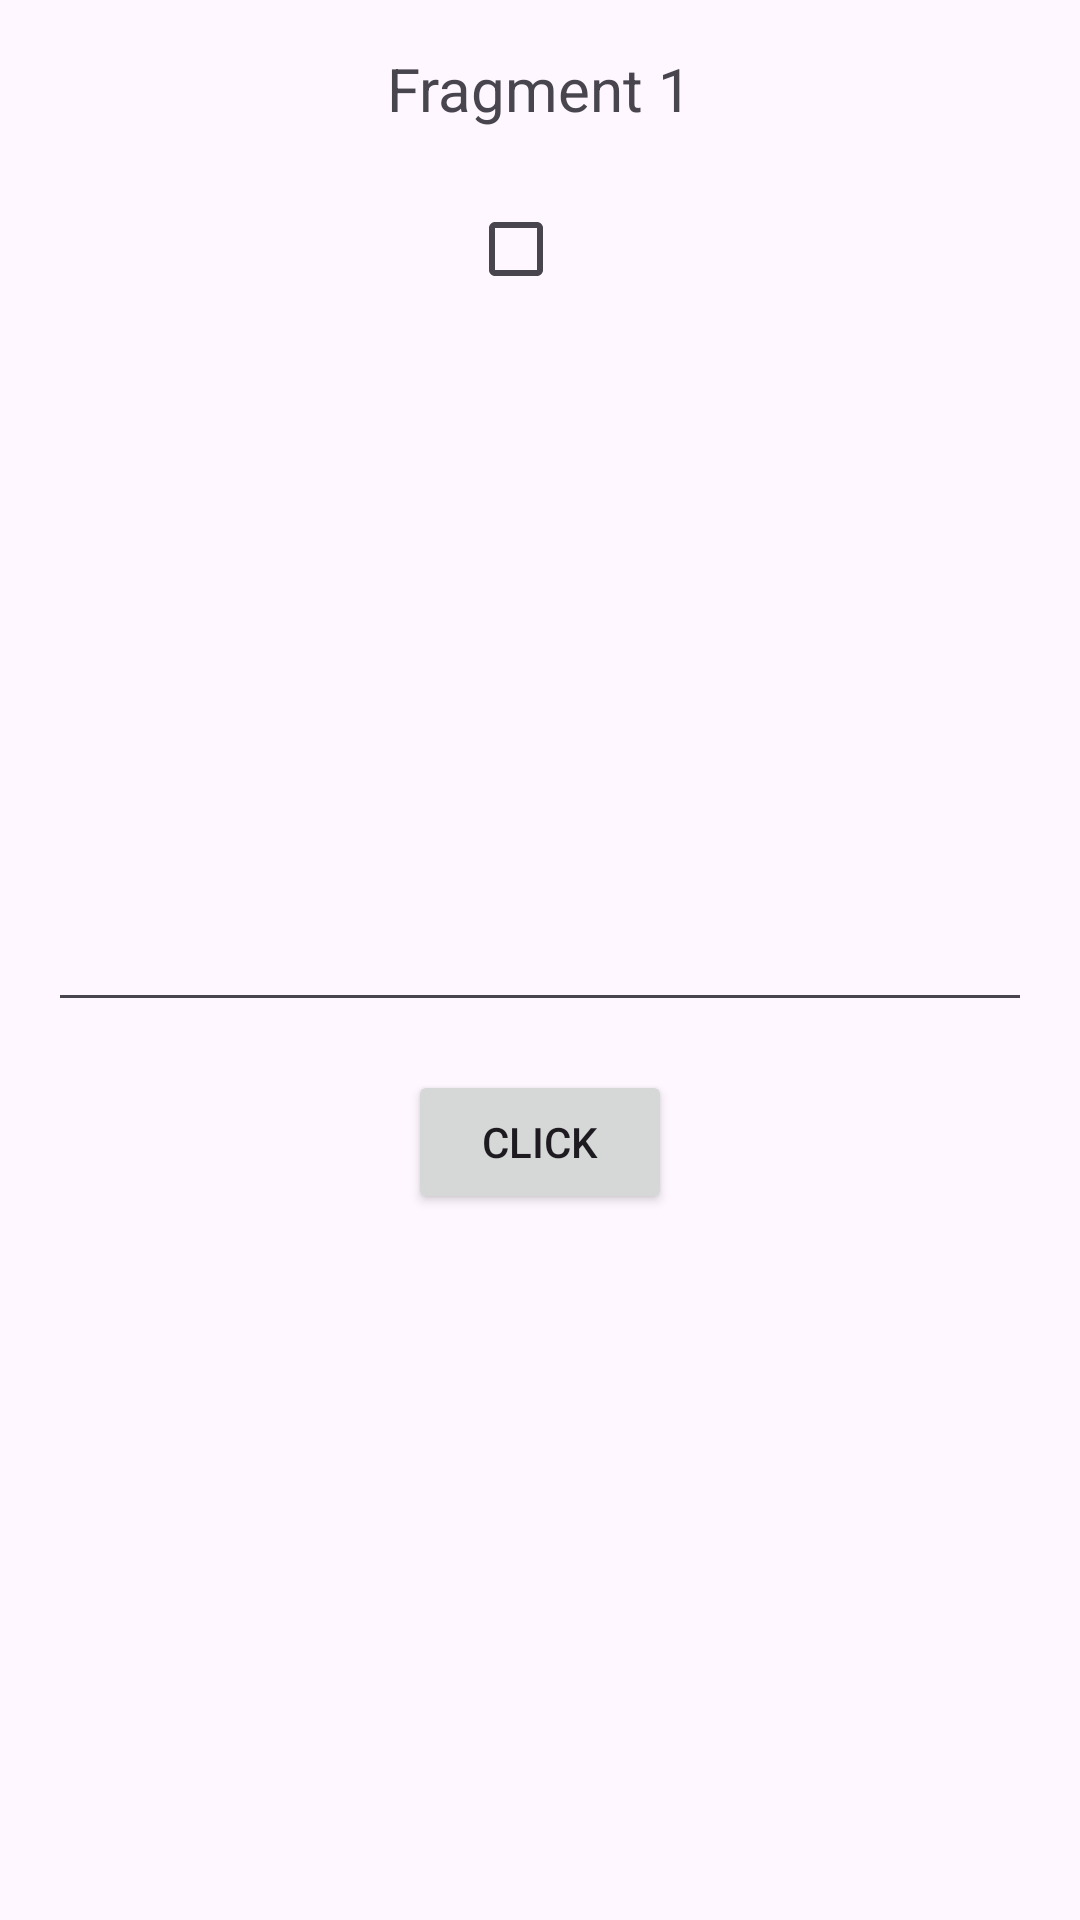

Layout XML and referenced resources for this Android screen:
<!-- AndroidManifest.xml: application theme Theme.Sample05PassResultBetweenFragments -->
<!-- res/layout/fragment_first.xml -->
<?xml version="1.0" encoding="utf-8"?>
<androidx.constraintlayout.widget.ConstraintLayout xmlns:android="http://schemas.android.com/apk/res/android"
    android:layout_width="match_parent"
    android:layout_height="match_parent"
    xmlns:app="http://schemas.android.com/apk/res-auto"
    xmlns:tools="http://schemas.android.com/tools">

    <TextView
        android:id="@+id/text_view1"
        android:layout_width="wrap_content"
        android:layout_height="wrap_content"
        app:layout_constraintStart_toStartOf="parent"
        app:layout_constraintEnd_toEndOf="parent"
        app:layout_constraintTop_toTopOf="parent"
        android:text="Fragment 1"
        android:textSize="20sp"
        android:layout_marginTop="16dp"/>

    <CheckBox
        android:id="@+id/checkbox"
        android:layout_width="wrap_content"
        android:layout_height="wrap_content"
        app:layout_constraintTop_toBottomOf="@id/text_view1"
        app:layout_constraintStart_toStartOf="parent"
        app:layout_constraintEnd_toEndOf="parent"
        android:layout_margin="16dp"
        android:checked="false"/>

    <TextView
        android:id="@+id/text_view2"
        android:layout_width="wrap_content"
        android:layout_height="wrap_content"
        app:layout_constraintStart_toStartOf="parent"
        app:layout_constraintEnd_toEndOf="parent"
        app:layout_constraintTop_toBottomOf="@id/checkbox"
        android:layout_margin="16dp"
        tools:text="Fragment 2 true"/>

    <EditText
        android:id="@+id/edit_text1"
        android:layout_width="match_parent"
        android:layout_height="wrap_content"
        app:layout_constraintTop_toTopOf="parent"
        app:layout_constraintBottom_toBottomOf="parent"
        android:layout_marginHorizontal="16dp"/>

    <Button
        android:id="@+id/button1"
        android:layout_width="wrap_content"
        android:layout_height="wrap_content"
        app:layout_constraintTop_toBottomOf="@id/edit_text1"
        app:layout_constraintStart_toStartOf="parent"
        app:layout_constraintEnd_toEndOf="parent"
        android:layout_marginTop="16dp"
        android:text="click"/>

</androidx.constraintlayout.widget.ConstraintLayout>
<!-- resources referenced by this layout -->
<resources>
  <style name="Theme.Sample05PassResultBetweenFragments" parent="Base.Theme.Sample05PassResultBetweenFragments" />
  <style name="Base.Theme.Sample05PassResultBetweenFragments" parent="Theme.Material3.DayNight.NoActionBar">
          
          
      </style>
</resources>
